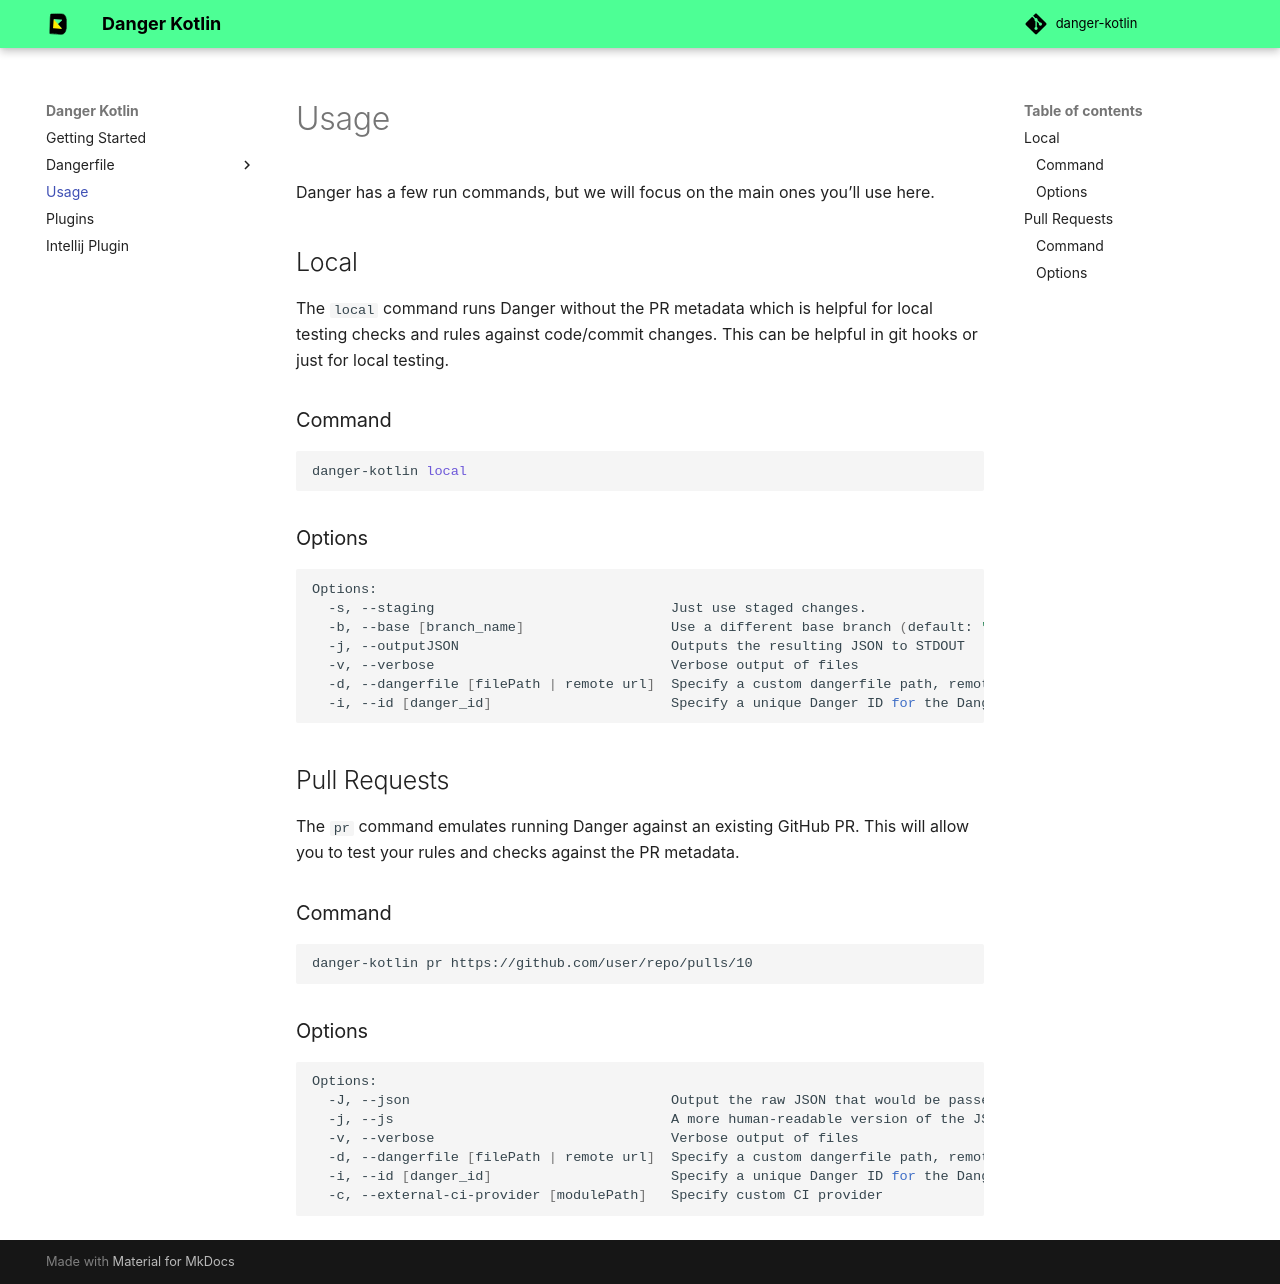

repository: r0adkll/danger-kotlin · page: usage/index.html · generator: mkdocs

# Usage

Danger has a few run commands, but we will focus on the main ones you'll use here.

## Local
The `local` command runs Danger without the PR metadata which is helpful for local testing checks and rules against code/commit changes. This can be helpful in git hooks or just for local testing.

### Command
```shell
danger-kotlin local
```

### Options
```shell
Options:
  -s, --staging                             Just use staged changes.
  -b, --base [branch_name]                  Use a different base branch (default: "master")
  -j, --outputJSON                          Outputs the resulting JSON to STDOUT
  -v, --verbose                             Verbose output of files
  -d, --dangerfile [filePath | remote url]  Specify a custom dangerfile path, remote urls only work with github
  -i, --id [danger_id]                      Specify a unique Danger ID for the Danger run
```

## Pull Requests
The `pr` command emulates running Danger against an existing GitHub PR. This will allow you to test your rules and checks against the PR metadata.

### Command

```shell
danger-kotlin pr https://github.com/user/repo/pulls/10
```

### Options

```shell
Options:
  -J, --json                                Output the raw JSON that would be passed into `danger process` for this PR.
  -j, --js                                  A more human-readable version of the JSON.
  -v, --verbose                             Verbose output of files
  -d, --dangerfile [filePath | remote url]  Specify a custom dangerfile path, remote urls only work with github
  -i, --id [danger_id]                      Specify a unique Danger ID for the Danger run
  -c, --external-ci-provider [modulePath]   Specify custom CI provider
```
